Labelled photos from "spectrograms_split", an image-classification folder in yildiramdsa/sleep_apnea_classification_via_eeg_spectrograms_and_deep_learning. The possible labels are: mild, moderate, normal, severe.

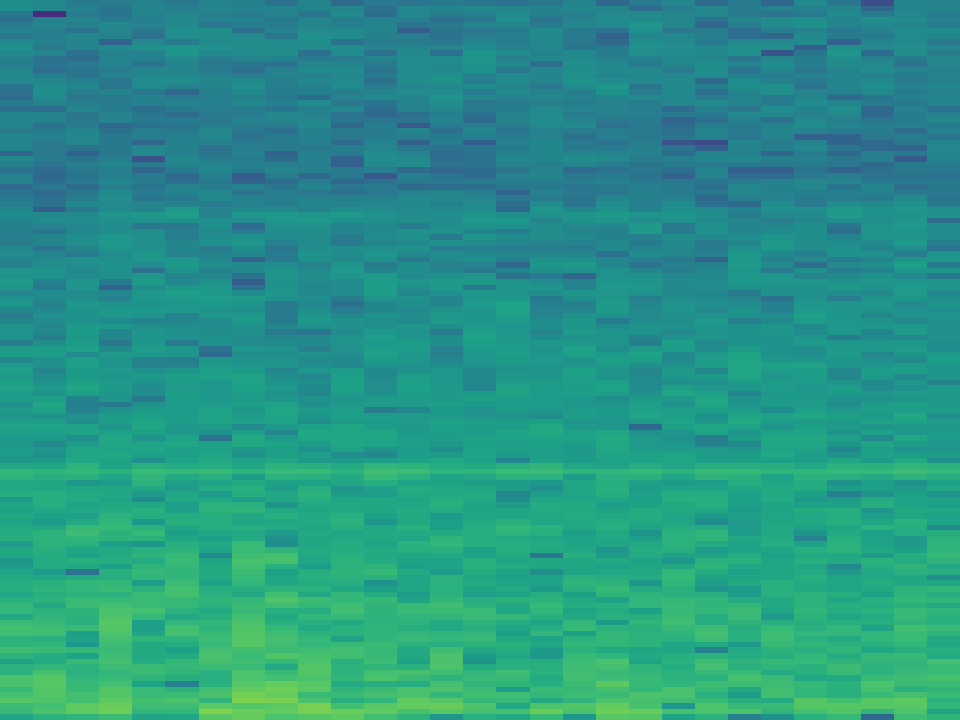
Label: moderate

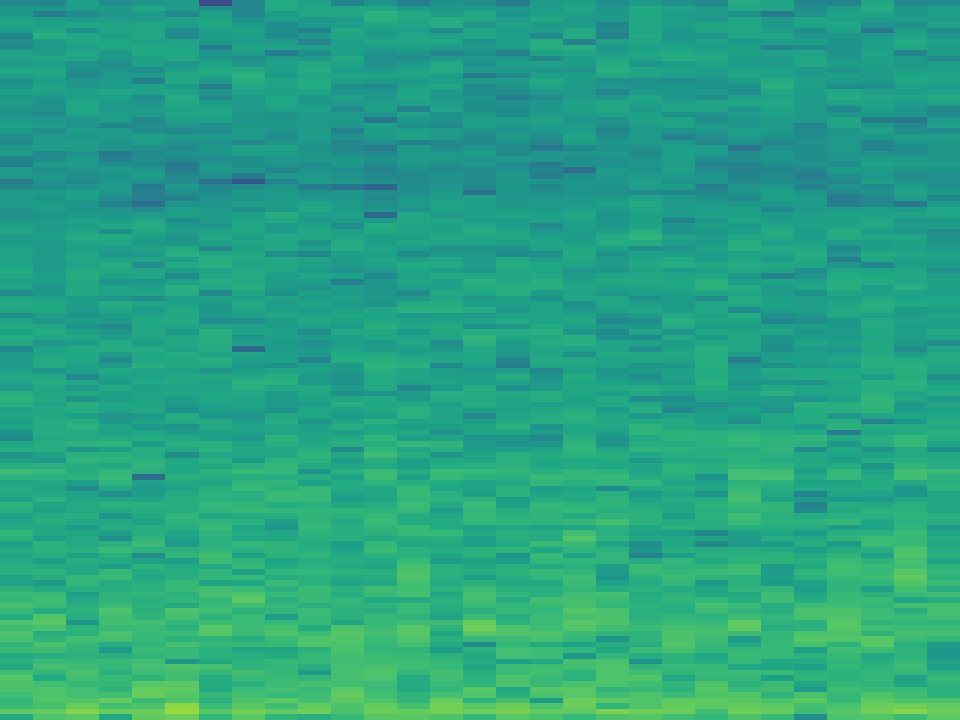
Label: severe

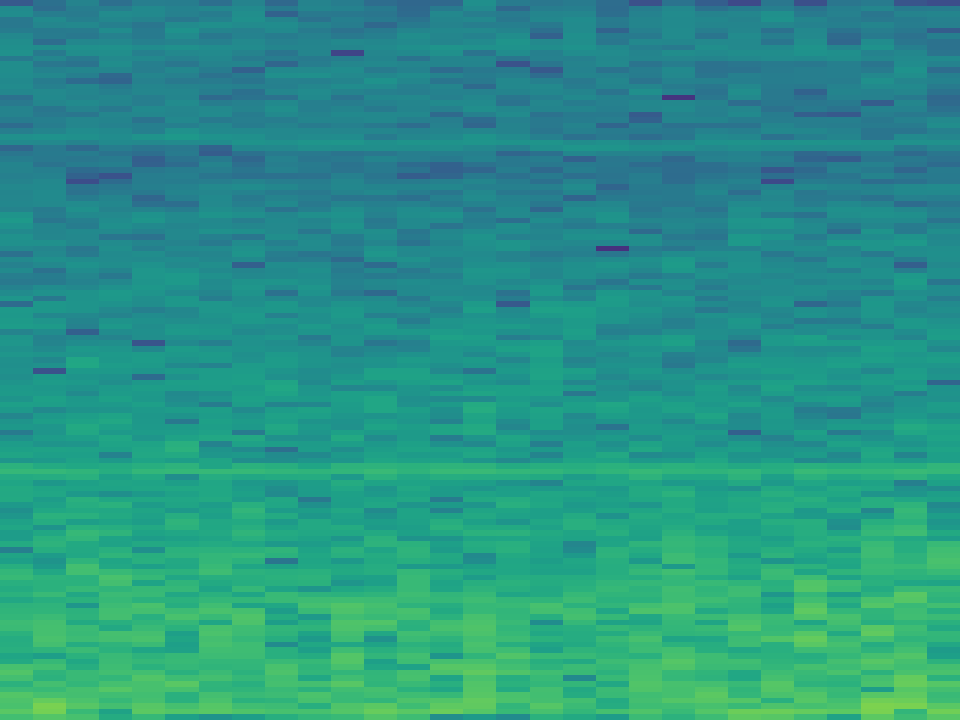
Label: severe

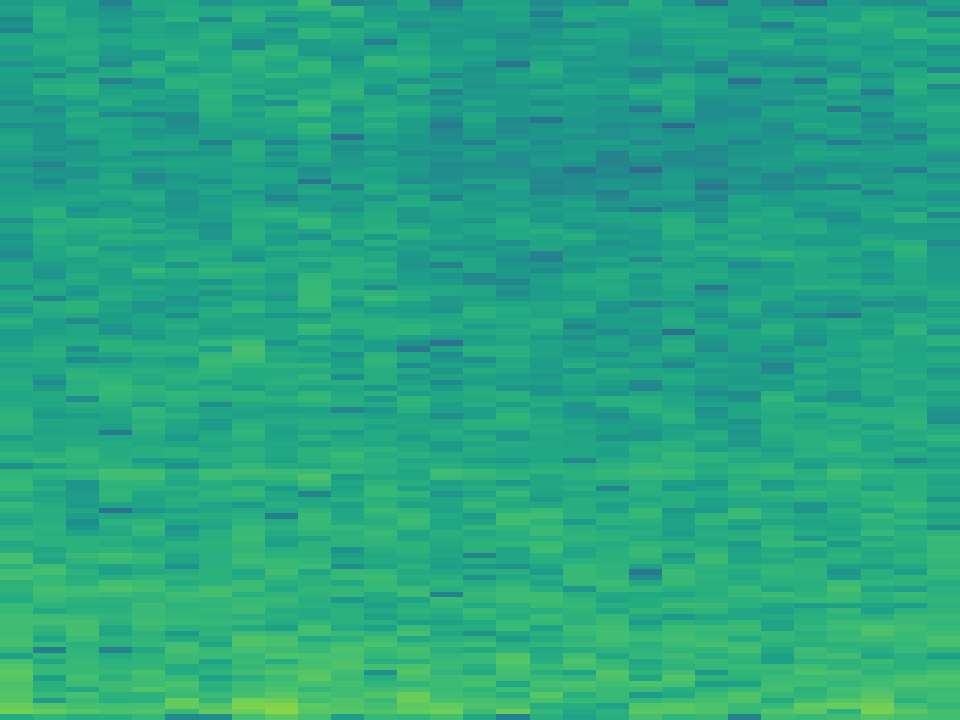
Label: moderate

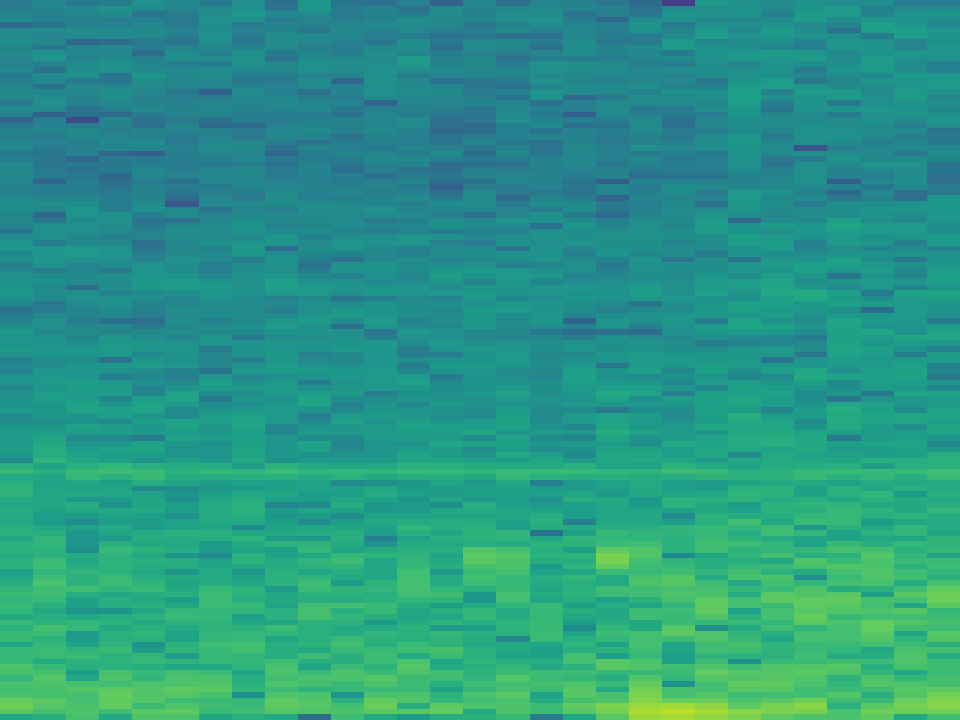
Label: normal

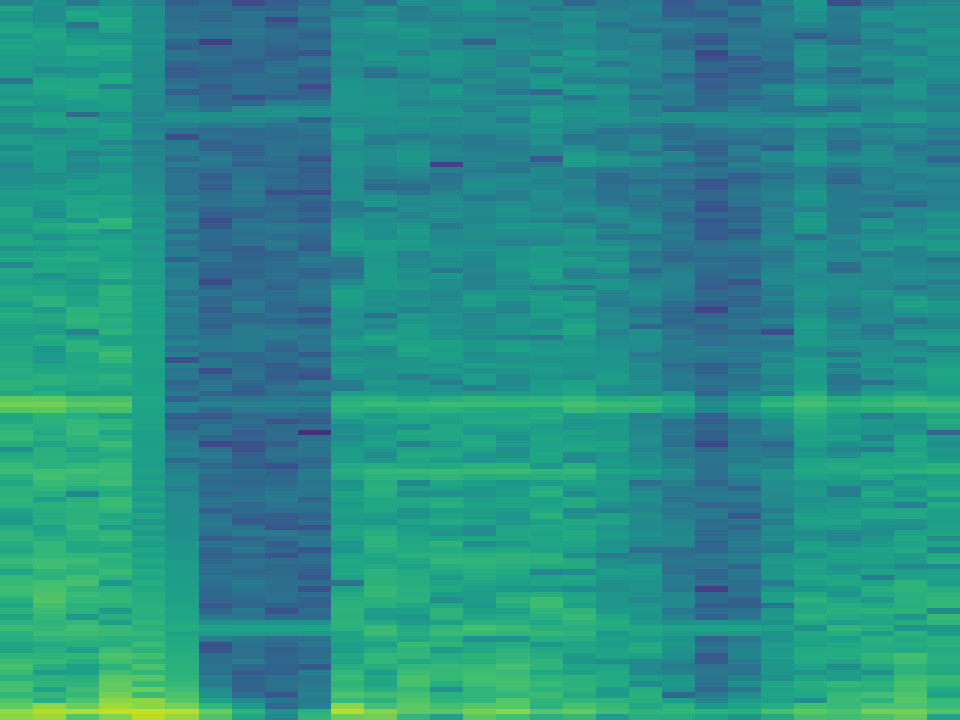
Label: mild
